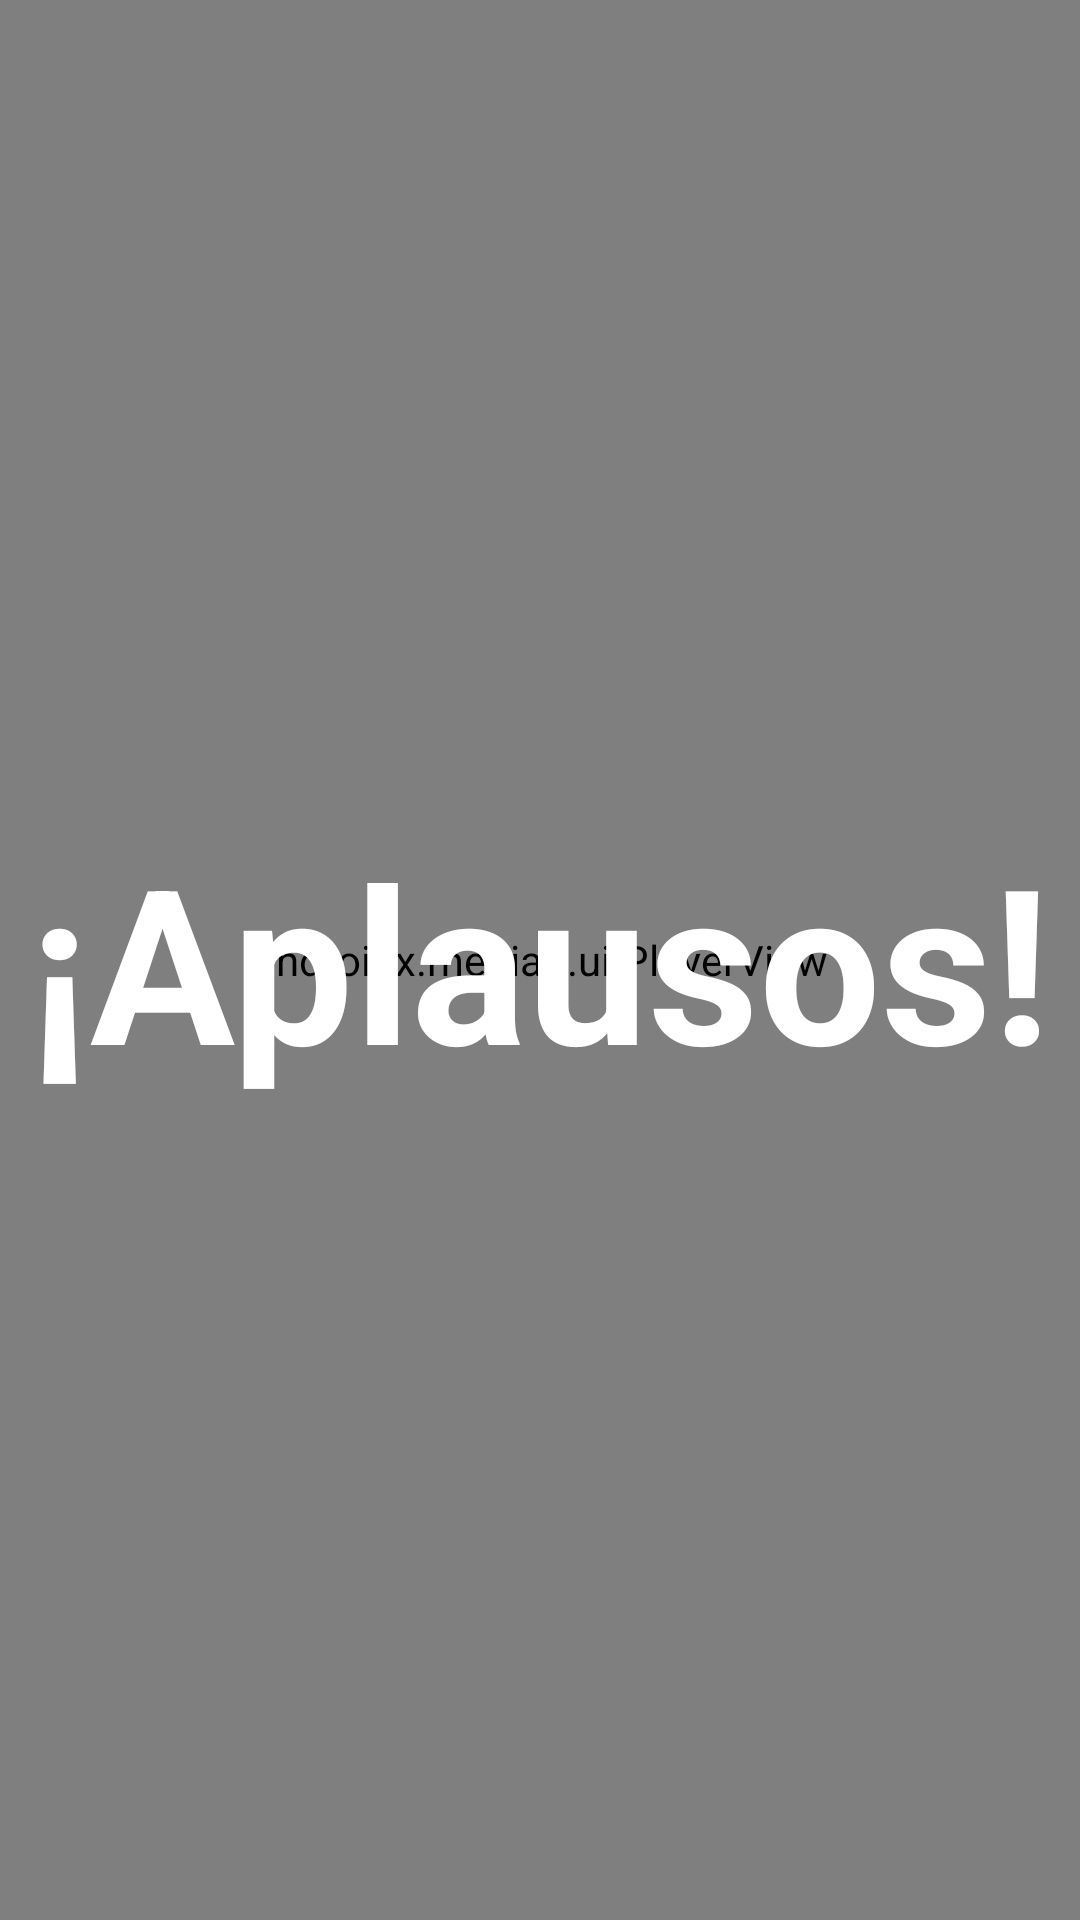

Produce the Android XML layout that renders to this screen, including the resource entries it uses.
<!-- AndroidManifest.xml: application theme Theme.MillionaireGameServer -->
<!-- res/layout/fragment_intro.xml -->
<?xml version="1.0" encoding="utf-8"?>
<FrameLayout xmlns:android="http://schemas.android.com/apk/res/android"
    xmlns:tools="http://schemas.android.com/tools"
    android:layout_width="match_parent"
    android:layout_height="match_parent"
    android:background="@color/black"
    xmlns:app="http://schemas.android.com/apk/res-auto"
    tools:context=".ui.fragments.PersonFragment">

    <androidx.media3.ui.PlayerView
        android:id="@+id/playerview"
        android:layout_width="match_parent"
        android:layout_height="match_parent"
        app:resize_mode="zoom"
        app:show_buffering="never"
        app:use_controller="false" />

    <TextView
        android:layout_width="wrap_content"
        android:layout_height="wrap_content"
        android:textColor="@color/white"
        android:textSize="72sp"
        android:textStyle="bold"
        android:text="¡Aplausos!"
        android:layout_gravity="center"/>

</FrameLayout>
<!-- resources referenced by this layout -->
<resources>
  <color name="black">#FF000000</color>
  <color name="white">#FFFFFFFF</color>
  <style name="Theme.MillionaireGameServer" parent="Base.Theme.MillionaireGameServer" />
  <style name="Base.Theme.MillionaireGameServer" parent="Theme.Material3.DayNight.NoActionBar">
          
          
          <item name="android:windowNoTitle">true</item>
          <item name="android:windowActionBar">false</item>
          <item name="android:windowFullscreen">true</item>
          <item name="android:windowContentOverlay">@null</item>
  
      </style>
</resources>
